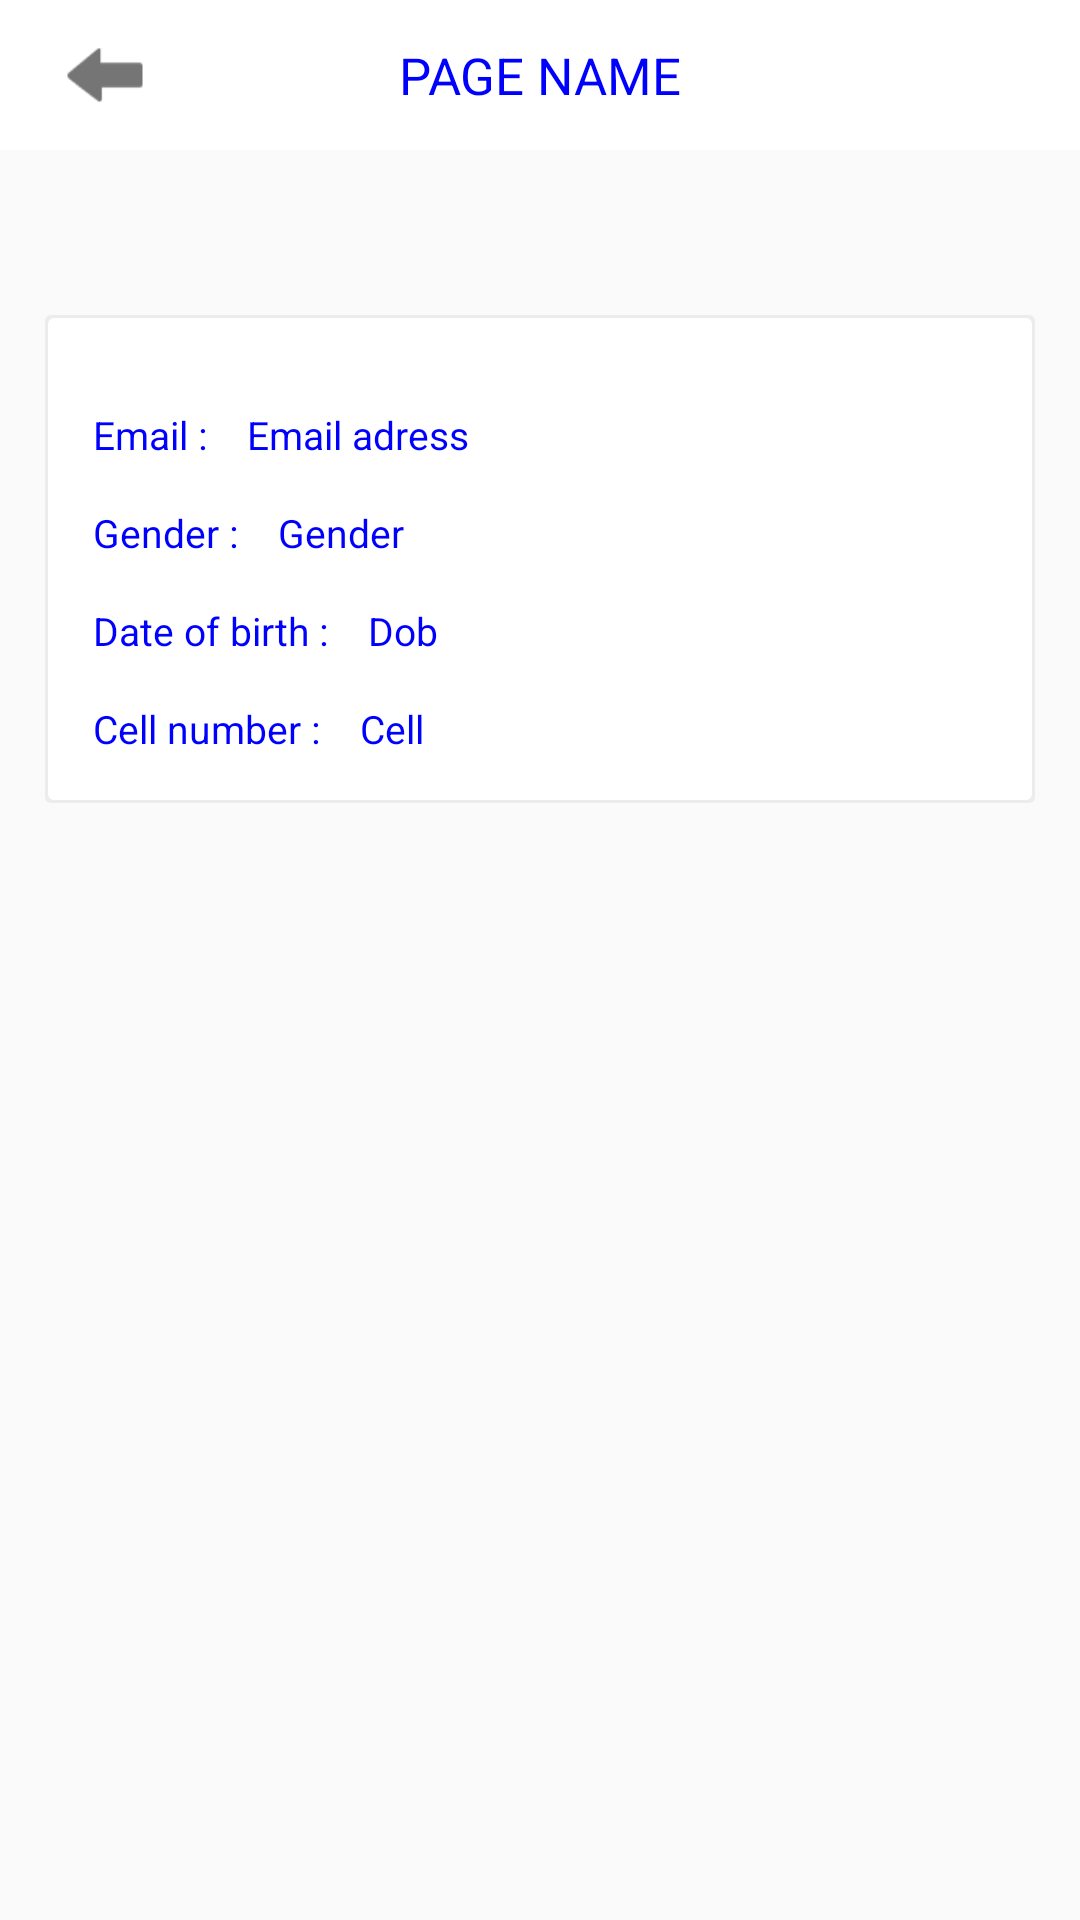

Here is an Android app screen rendered from its layout file. Give the layout XML and the strings, colors and styles it references.
<!-- AndroidManifest.xml: application theme AppTheme.NoAtionBar -->
<!-- res/layout/user_view.xml -->
<?xml version="1.0" encoding="utf-8"?>
<RelativeLayout xmlns:android="http://schemas.android.com/apk/res/android"
    android:layout_width="match_parent"
    android:layout_height="match_parent"
    android:orientation="vertical">

    
    <RelativeLayout
        android:id="@+id/header"
        android:layout_width="match_parent"
        android:layout_height="50dp"
        android:background="@color/white">

        <ImageView
            android:id="@+id/back"
            android:layout_width="@dimen/icon_size"
            android:layout_height="@dimen/icon_size"
            android:layout_centerVertical="true"
            android:layout_marginLeft="10dp"
            android:src="@drawable/back_arrow" />

        <TextView
            android:id="@+id/page_name"
            android:layout_width="wrap_content"
            android:layout_height="wrap_content"
            android:layout_centerInParent="true"
            android:text="PAGE NAME"
            android:textColor="@color/blue"
            android:textSize="17dp" />

    </RelativeLayout>

    
    <RelativeLayout
        android:layout_width="match_parent"
        android:layout_height="match_parent"
        android:layout_marginTop="50dp">

        <RelativeLayout
            android:layout_width="match_parent"
            android:layout_height="wrap_content"
            android:layout_marginBottom="15dp"
            android:layout_marginLeft="15dp"
            android:layout_marginRight="15dp"
            android:layout_marginTop="55dp"
            android:background="@drawable/pannel">

            <ScrollView xmlns:android="http://schemas.android.com/apk/res/android"
                android:layout_width="fill_parent"
                android:layout_height="wrap_content">

                <LinearLayout
                    android:layout_width="match_parent"
                    android:layout_height="wrap_content"
                    android:layout_margin="15dp"
                    android:orientation="vertical">

                    
                    <LinearLayout
                        android:layout_width="match_parent"
                        android:layout_height="wrap_content"
                        android:layout_marginTop="15dp"
                        android:orientation="horizontal">

                        <TextView
                            android:id="@+id/email_textview"
                            android:layout_width="wrap_content"
                            android:layout_height="wrap_content"
                            android:text="Email : "
                            android:textColor="@color/blue"
                            android:textSize="13dp" />

                        <TextView
                            android:id="@+id/email"
                            android:layout_width="wrap_content"
                            android:layout_height="wrap_content"
                            android:layout_marginLeft="10dp"
                            android:text="Email adress"
                            android:textColor="@color/blue"
                            android:textSize="13dp" />
                    </LinearLayout>

                    
                    <LinearLayout
                        android:layout_width="match_parent"
                        android:layout_height="wrap_content"
                        android:layout_marginTop="15dp"
                        android:orientation="horizontal">

                        <TextView
                            android:layout_width="wrap_content"
                            android:layout_height="wrap_content"
                            android:text="Gender : "
                            android:textColor="@color/blue"
                            android:textSize="13dp" />

                        <TextView
                            android:id="@+id/gender"
                            android:layout_width="wrap_content"
                            android:layout_height="wrap_content"
                            android:layout_marginLeft="10dp"
                            android:text="Gender"
                            android:textColor="@color/blue"
                            android:textSize="13dp" />

                    </LinearLayout>

                    
                    <LinearLayout
                        android:layout_width="match_parent"
                        android:layout_height="wrap_content"
                        android:layout_marginTop="15dp"
                        android:orientation="horizontal">

                        <TextView
                            android:layout_width="wrap_content"
                            android:layout_height="wrap_content"
                            android:text="Date of birth : "
                            android:textColor="@color/blue"
                            android:textSize="13dp" />

                        <TextView
                            android:id="@+id/dob"
                            android:layout_width="wrap_content"
                            android:layout_height="wrap_content"
                            android:layout_marginLeft="10dp"
                            android:text="Dob"
                            android:textColor="@color/blue"
                            android:textSize="13dp" />

                    </LinearLayout>

                    
                    <LinearLayout
                        android:layout_width="match_parent"
                        android:layout_height="wrap_content"
                        android:layout_marginTop="15dp"
                        android:orientation="horizontal">

                        <TextView
                            android:layout_width="wrap_content"
                            android:layout_height="wrap_content"
                            android:text="Cell number : "
                            android:textColor="@color/blue"
                            android:textSize="13dp" />

                        <TextView
                            android:id="@+id/cell"
                            android:layout_width="wrap_content"
                            android:layout_height="wrap_content"
                            android:layout_marginLeft="10dp"
                            android:text="Cell"
                            android:textColor="@color/blue"
                            android:textSize="13dp" />

                    </LinearLayout>

                </LinearLayout>

            </ScrollView>
        </RelativeLayout>

        
        <ImageView
            android:id="@+id/picture"
            android:layout_width="@dimen/picture_width"
            android:layout_height="@dimen/picture_height"
            android:layout_centerHorizontal="true"
            android:layout_marginTop="15dp" />

    </RelativeLayout>

</RelativeLayout>
<!-- resources referenced by this layout -->
<resources>
  <color name="blue">#0000FF</color>
  <color name="white">#FFFFFF</color>
  <dimen name="icon_size">50dp</dimen>
  <dimen name="picture_height">50dp</dimen>
  <dimen name="picture_width">50dp</dimen>
  <!-- drawable back_arrow: png bitmap (drawable-hdpi, 265 bytes) -->
  <!-- drawable pannel (drawable) -->
  <?xml version="1.0" encoding="utf-8"?>
  <layer-list xmlns:android="http://schemas.android.com/apk/res/android">
      <item>
          <shape>
              <padding
                  android:bottom="1dp"
                  android:left="1dp"
                  android:right="1dp"
                  android:top="1dp" />
  
              <solid android:color="#50CCCCCC" />
  
              <corners android:radius="2dp" />
          </shape>
      </item>
  
      
      <item>
          <shape>
              <solid android:color="@android:color/white" />
  
              <corners android:radius="2dp" />
          </shape>
      </item>
  
  </layer-list>
  <style name="AppTheme.NoAtionBar" parent="Theme.AppCompat.Light.NoActionBar">
          <item name="colorPrimary">@color/colorPrimary</item>
          <item name="colorPrimaryDark">@color/colorPrimaryDark</item>
          <item name="colorAccent">@color/colorAccent</item>
      </style>
  <color name="colorPrimary">#3F51B5</color>
  <color name="colorPrimaryDark">#303F9F</color>
  <color name="colorAccent">#FF4081</color>
</resources>
